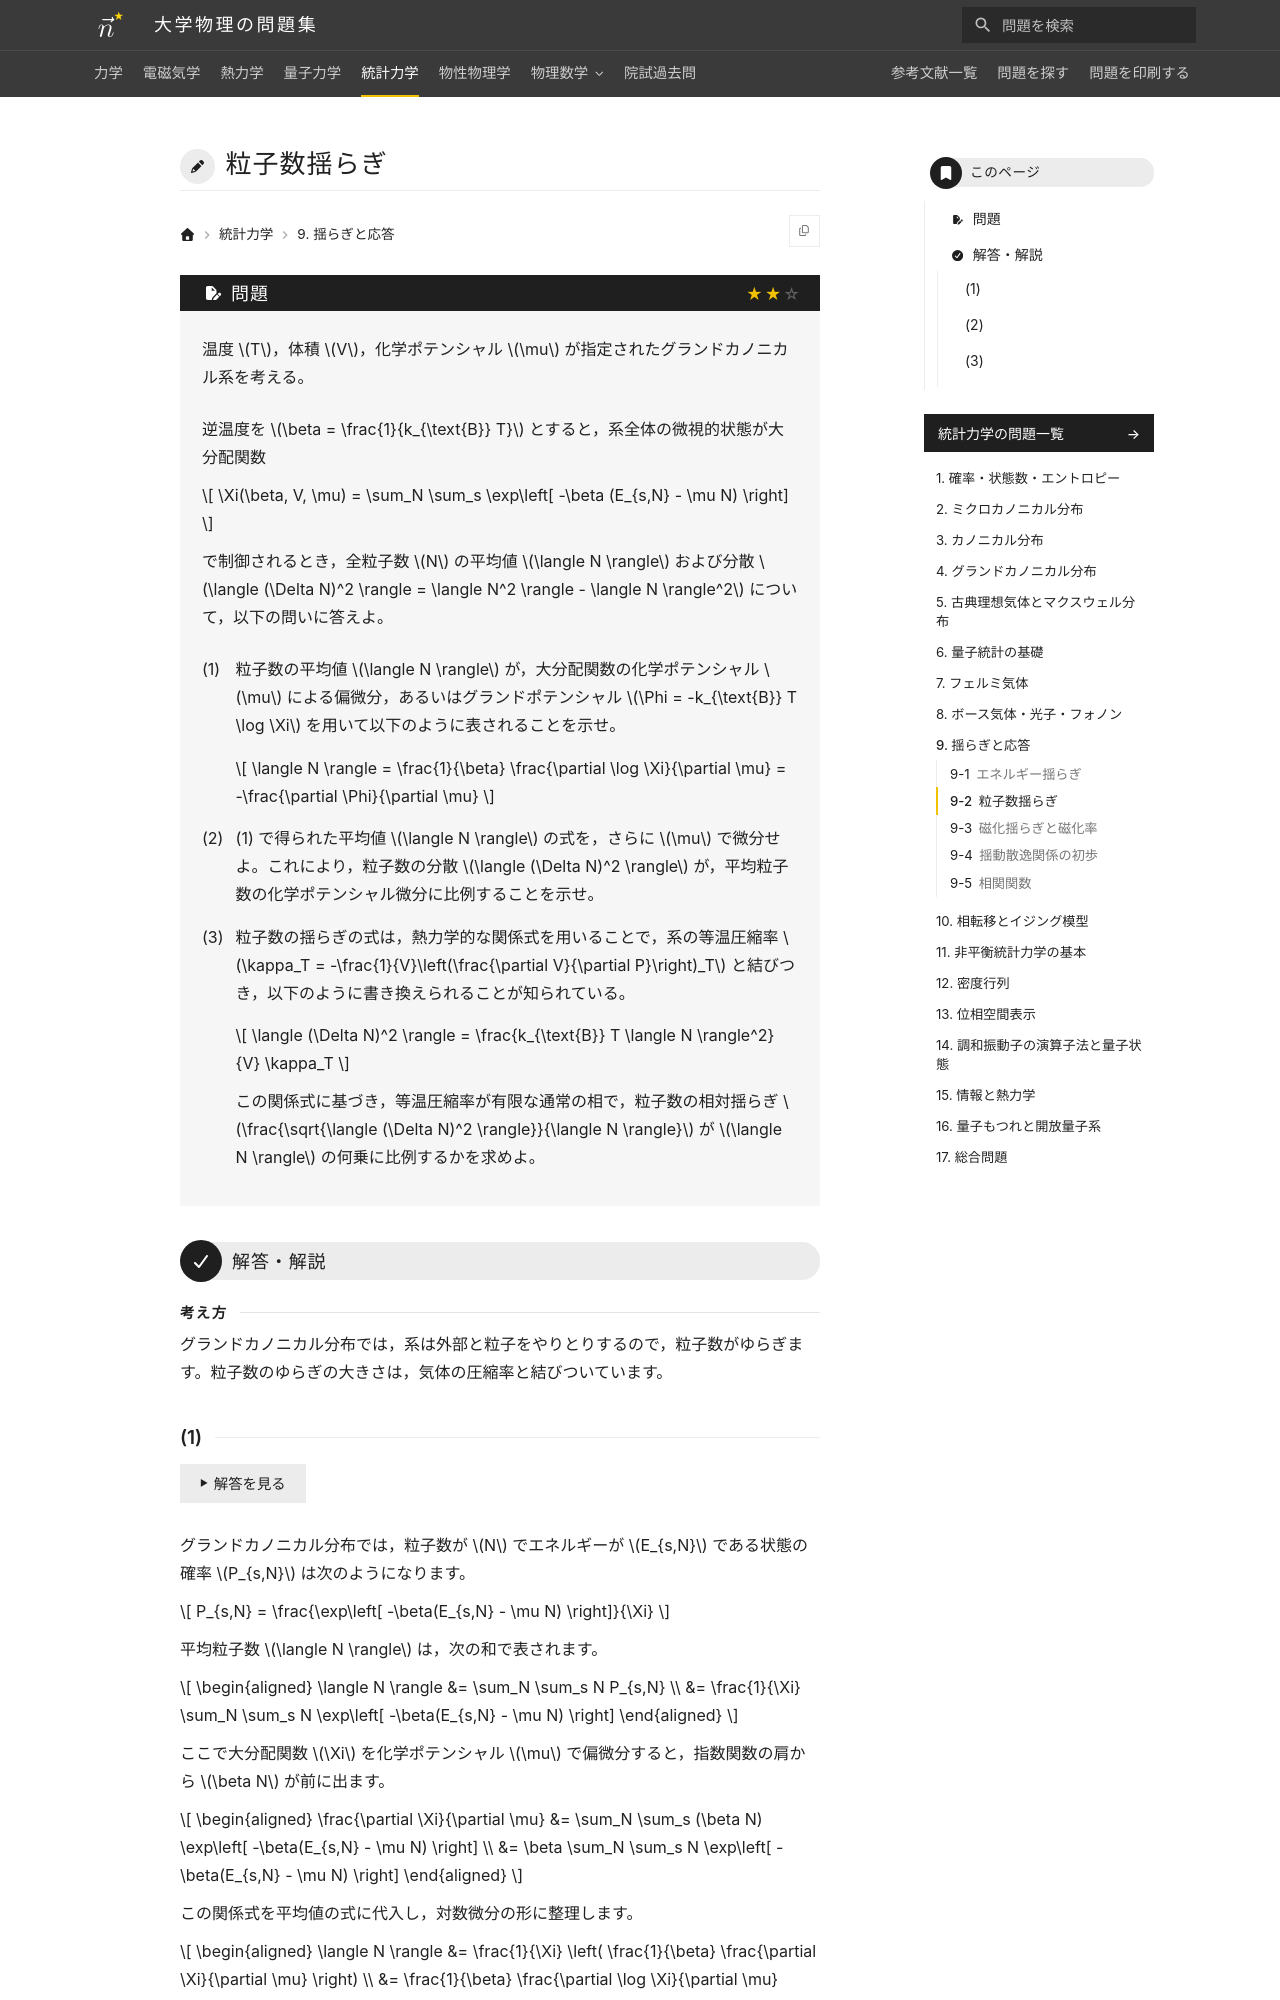

repository: Nanana-2/physics-site · page: 05statistical_mechanics/09/09_020/index.html · generator: mkdocs

---
tags:
  - 標準
---

# 粒子数揺らぎ

## 問題
温度 $T$，体積 $V$，化学ポテンシャル $\mu$ が指定されたグランドカノニカル系を考える。

逆温度を $\beta = \frac{1}{k_{\text{B}} T}$ とすると，系全体の微視的状態が大分配関数

$$
\Xi(\beta, V, \mu) = \sum_N \sum_s \exp\left[ -\beta (E_{s,N} - \mu N) \right]
$$

で制御されるとき，全粒子数 $N$ の平均値 $\langle N \rangle$ および分散 $\langle (\Delta N)^2 \rangle = \langle N^2 \rangle - \langle N \rangle^2$ について，以下の問いに答えよ。

(1) 粒子数の平均値 $\langle N \rangle$ が，大分配関数の化学ポテンシャル $\mu$ による偏微分，あるいはグランドポテンシャル $\Phi = -k_{\text{B}} T \log \Xi$ を用いて以下のように表されることを示せ。

$$
\langle N \rangle = \frac{1}{\beta} \frac{\partial \log \Xi}{\partial \mu} = -\frac{\partial \Phi}{\partial \mu}
$$

(2) (1) で得られた平均値 $\langle N \rangle$ の式を，さらに $\mu$ で微分せよ。これにより，粒子数の分散 $\langle (\Delta N)^2 \rangle$ が，平均粒子数の化学ポテンシャル微分に比例することを示せ。

(3) 粒子数の揺らぎの式は，熱力学的な関係式を用いることで，系の等温圧縮率 $\kappa_T = -\frac{1}{V}\left(\frac{\partial V}{\partial P}\right)_T$ と結びつき，以下のように書き換えられることが知られている。

$$
\langle (\Delta N)^2 \rangle = \frac{k_{\text{B}} T \langle N \rangle^2}{V} \kappa_T
$$

この関係式に基づき，等温圧縮率が有限な通常の相で，粒子数の相対揺らぎ $\frac{\sqrt{\langle (\Delta N)^2 \rangle}}{\langle N \rangle}$ が $\langle N \rangle$ の何乗に比例するかを求めよ。

---

## 解答・解説

<div class="approach" markdown>
グランドカノニカル分布では，系は外部と粒子をやりとりするので，粒子数がゆらぎます。粒子数のゆらぎの大きさは，気体の圧縮率と結びついています。
</div>
